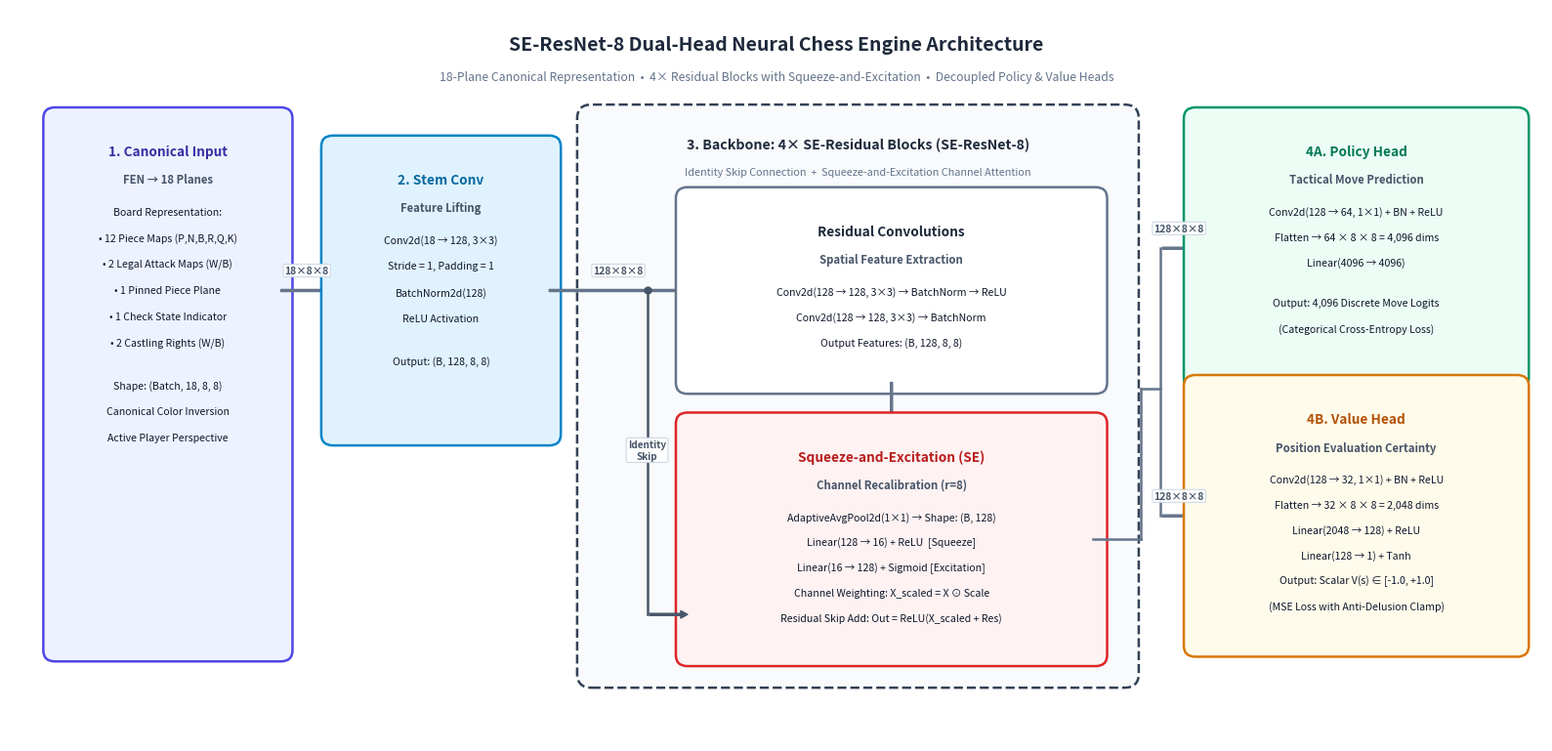

Python code for this plot: (Note: this script raises an exception after producing the figure.)
import matplotlib.pyplot as plt
import matplotlib.patches as patches
from matplotlib.patches import FancyBboxPatch

def create_architecture_diagram(output_path="data/se_resnet8_architecture.png"):
    fig = plt.figure(figsize=(16, 7.8), dpi=300)
    ax = fig.add_subplot(111)
    ax.set_xlim(0, 16)
    ax.set_ylim(0, 7.8)
    ax.axis('off')

    # Color Palette - Professional Academic / Conference Style
    c_input_bg = '#EEF2FF'
    c_input_border = '#4F46E5'
    c_stem_bg = '#E0F2FE'
    c_stem_border = '#0284C7'
    c_res_bg = '#F8FAFC'
    c_res_border = '#334155'
    c_se_bg = '#FEF2F2'
    c_se_border = '#DC2626'
    c_policy_bg = '#ECFDF5'
    c_policy_border = '#059669'
    c_value_bg = '#FFFBEB'
    c_value_border = '#D97706'
    c_text_dark = '#0F172A'
    c_text_muted = '#475569'

    def draw_box(x, y, w, h, title, subtitle="", sub_lines=None, bg='#FFFFFF', border='#000000', radius=0.15, title_color='#0F172A', line_spacing=0.26):
        box = FancyBboxPatch((x, y), w, h,
                             boxstyle=f"round,pad={radius},rounding_size=0.12",
                             linewidth=1.8, edgecolor=border, facecolor=bg)
        ax.add_patch(box)
        
        # Title
        ax.text(x + w/2, y + h - 0.32, title, ha='center', va='center',
                fontsize=9.8, fontweight='bold', color=title_color, family='sans-serif')
        
        # Subtitle
        if subtitle:
            ax.text(x + w/2, y + h - 0.62, subtitle, ha='center', va='center',
                    fontsize=8.2, fontweight='bold', color=c_text_muted, family='sans-serif')
        
        # Detailed lines
        if sub_lines:
            curr_y = y + h - 0.96
            for line in sub_lines:
                if line == "":
                    curr_y -= line_spacing * 0.6
                    continue
                ax.text(x + w/2, curr_y, line, ha='center', va='center',
                        fontsize=7.6, color=c_text_dark, family='sans-serif')
                curr_y -= line_spacing

    def draw_arrow(x1, y1, x2, y2, label="", color='#64748B'):
        arrow = patches.FancyArrowPatch((x1, y1), (x2, y2),
                                        arrowstyle="Simple,tail_width=1.5,head_width=5.5,head_length=5",
                                        color=color)
        ax.add_patch(arrow)
        if label:
            mid_x, mid_y = (x1 + x2)/2, (y1 + y2)/2
            ax.text(mid_x, mid_y + 0.16, label, ha='center', va='bottom',
                    fontsize=7.5, fontweight='bold', color='#475569', family='sans-serif',
                    bbox=dict(boxstyle="round,pad=0.15", fc='white', ec='#CBD5E1', lw=0.8, alpha=0.9))

    # Title Banner
    ax.text(8.0, 7.42, "SE-ResNet-8 Dual-Head Neural Chess Engine Architecture",
            ha='center', va='center', fontsize=14, fontweight='bold', color='#1E293B', family='sans-serif')
    ax.text(8.0, 7.08, "18-Plane Canonical Representation  •  4× Residual Blocks with Squeeze-and-Excitation  •  Decoupled Policy & Value Heads",
            ha='center', va='center', fontsize=8.8, color='#64748B', family='sans-serif')

    # 1. INPUT STAGE
    draw_box(0.5, 1.0, 2.3, 5.6, "1. Canonical Input", "FEN → 18 Planes",
             ["Board Representation:",
              "• 12 Piece Maps (P,N,B,R,Q,K)",
              "• 2 Legal Attack Maps (W/B)",
              "• 1 Pinned Piece Plane",
              "• 1 Check State Indicator",
              "• 2 Castling Rights (W/B)",
              "",
              "Shape: (Batch, 18, 8, 8)",
              "Canonical Color Inversion",
              "Active Player Perspective"],
             bg=c_input_bg, border=c_input_border, title_color='#3730A3', line_spacing=0.28)

    draw_arrow(2.8, 4.8, 3.4, 4.8, "18×8×8")

    # 2. STEM CONVOLUTION
    draw_box(3.4, 3.3, 2.2, 3.0, "2. Stem Conv", "Feature Lifting",
             ["Conv2d(18 → 128, 3×3)",
              "Stride = 1, Padding = 1",
              "BatchNorm2d(128)",
              "ReLU Activation",
              "",
              "Output: (B, 128, 8, 8)"],
             bg=c_stem_bg, border=c_stem_border, title_color='#0369A1', line_spacing=0.28)

    # 3. BACKBONE CONTAINER (4x SE-ResBlock)
    backbone_box = FancyBboxPatch((6.1, 0.75), 5.5, 5.85,
                                 boxstyle="round,pad=0.18,rounding_size=0.15",
                                 linewidth=1.8, edgecolor=c_res_border, facecolor=c_res_bg, linestyle='--')
    ax.add_patch(backbone_box)
    ax.text(8.85, 6.35, "3. Backbone: 4× SE-Residual Blocks (SE-ResNet-8)",
            ha='center', va='center', fontsize=10.2, fontweight='bold', color='#1E293B', family='sans-serif')
    ax.text(8.85, 6.06, "Identity Skip Connection  +  Squeeze-and-Excitation Channel Attention",
            ha='center', va='center', fontsize=7.8, color='#64748B', family='sans-serif')

    # Arrow from Stem to Backbone
    draw_arrow(5.6, 4.8, 7.1, 4.8, "128×8×8")

    # Inside Backbone: Detailed Layer Breakdown
    draw_box(7.1, 3.85, 4.2, 1.9, "Residual Convolutions", "Spatial Feature Extraction",
             ["Conv2d(128 → 128, 3×3) → BatchNorm → ReLU",
              "Conv2d(128 → 128, 3×3) → BatchNorm",
              "Output Features: (B, 128, 8, 8)"],
             bg='#FFFFFF', border='#64748B', title_color='#1E293B', line_spacing=0.27)

    draw_arrow(9.2, 3.85, 9.2, 3.35)

    draw_box(7.1, 0.95, 4.2, 2.4, "Squeeze-and-Excitation (SE)", "Channel Recalibration (r=8)",
             ["AdaptiveAvgPool2d(1×1) → Shape: (B, 128)",
              "Linear(128 → 16) + ReLU  [Squeeze]",
              "Linear(16 → 128) + Sigmoid [Excitation]",
              "Channel Weighting: X_scaled = X ⊙ Scale",
              "Residual Skip Add: Out = ReLU(X_scaled + Res)"],
             bg=c_se_bg, border=c_se_border, title_color='#B91C1C', line_spacing=0.27)

    # Identity Skip Connection inside Backbone
    # Branching point
    ax.plot(6.65, 4.8, marker='o', markersize=5, color='#475569')
    # Path: from (6.65, 4.8) -> down to (6.65, 1.35) -> right to (7.1, 1.35)
    ax.plot([6.65, 6.65], [4.8, 1.35], color='#475569', lw=1.8)
    skip_arrow = patches.FancyArrowPatch((6.65, 1.35), (7.1, 1.35),
                                        arrowstyle="Simple,tail_width=1.5,head_width=5.5,head_length=5",
                                        color="#475569")
    ax.add_patch(skip_arrow)
    ax.text(6.65, 3.1, "Identity\nSkip", ha='center', va='center',
            fontsize=7.2, fontweight='bold', color='#475569',
            bbox=dict(boxstyle="round,pad=0.18", fc='white', ec='#CBD5E1', lw=0.8, alpha=0.95))

    # Exit from Backbone to Decoupled Heads
    # Output path from Backbone at (11.6, 3.75)
    ax.plot([11.3, 11.8], [2.15, 2.15], color='#64748B', lw=1.8)
    ax.plot([11.8, 11.8], [2.15, 3.75], color='#64748B', lw=1.8)
    ax.plot([11.8, 12.0], [3.75, 3.75], color='#64748B', lw=1.8)
    ax.plot([12.0, 12.0], [5.25, 2.4], color='#64748B', lw=1.8)
    draw_arrow(12.0, 5.25, 12.4, 5.25, "128×8×8")
    draw_arrow(12.0, 2.4, 12.4, 2.4, "128×8×8")

    # 4A. POLICY HEAD
    draw_box(12.4, 3.9, 3.3, 2.7, "4A. Policy Head", "Tactical Move Prediction",
             ["Conv2d(128 → 64, 1×1) + BN + ReLU",
              "Flatten → 64 × 8 × 8 = 4,096 dims",
              "Linear(4096 → 4096)",
              "",
              "Output: 4,096 Discrete Move Logits",
              "(Categorical Cross-Entropy Loss)"],
             bg=c_policy_bg, border=c_policy_border, title_color='#047857', line_spacing=0.27)

    # 4B. VALUE HEAD
    draw_box(12.4, 1.05, 3.3, 2.7, "4B. Value Head", "Position Evaluation Certainty",
             ["Conv2d(128 → 32, 1×1) + BN + ReLU",
              "Flatten → 32 × 8 × 8 = 2,048 dims",
              "Linear(2048 → 128) + ReLU",
              "Linear(128 → 1) + Tanh",
              "Output: Scalar V(s) ∈ [-1.0, +1.0]",
              "(MSE Loss with Anti-Delusion Clamp)"],
             bg=c_value_bg, border=c_value_border, title_color='#B45309', line_spacing=0.27)

    plt.tight_layout()
    plt.savefig(output_path, dpi=300, bbox_inches='tight', facecolor='white')
    print(f"Architecture diagram successfully saved to {output_path}")

if __name__ == "__main__":
    create_architecture_diagram()
